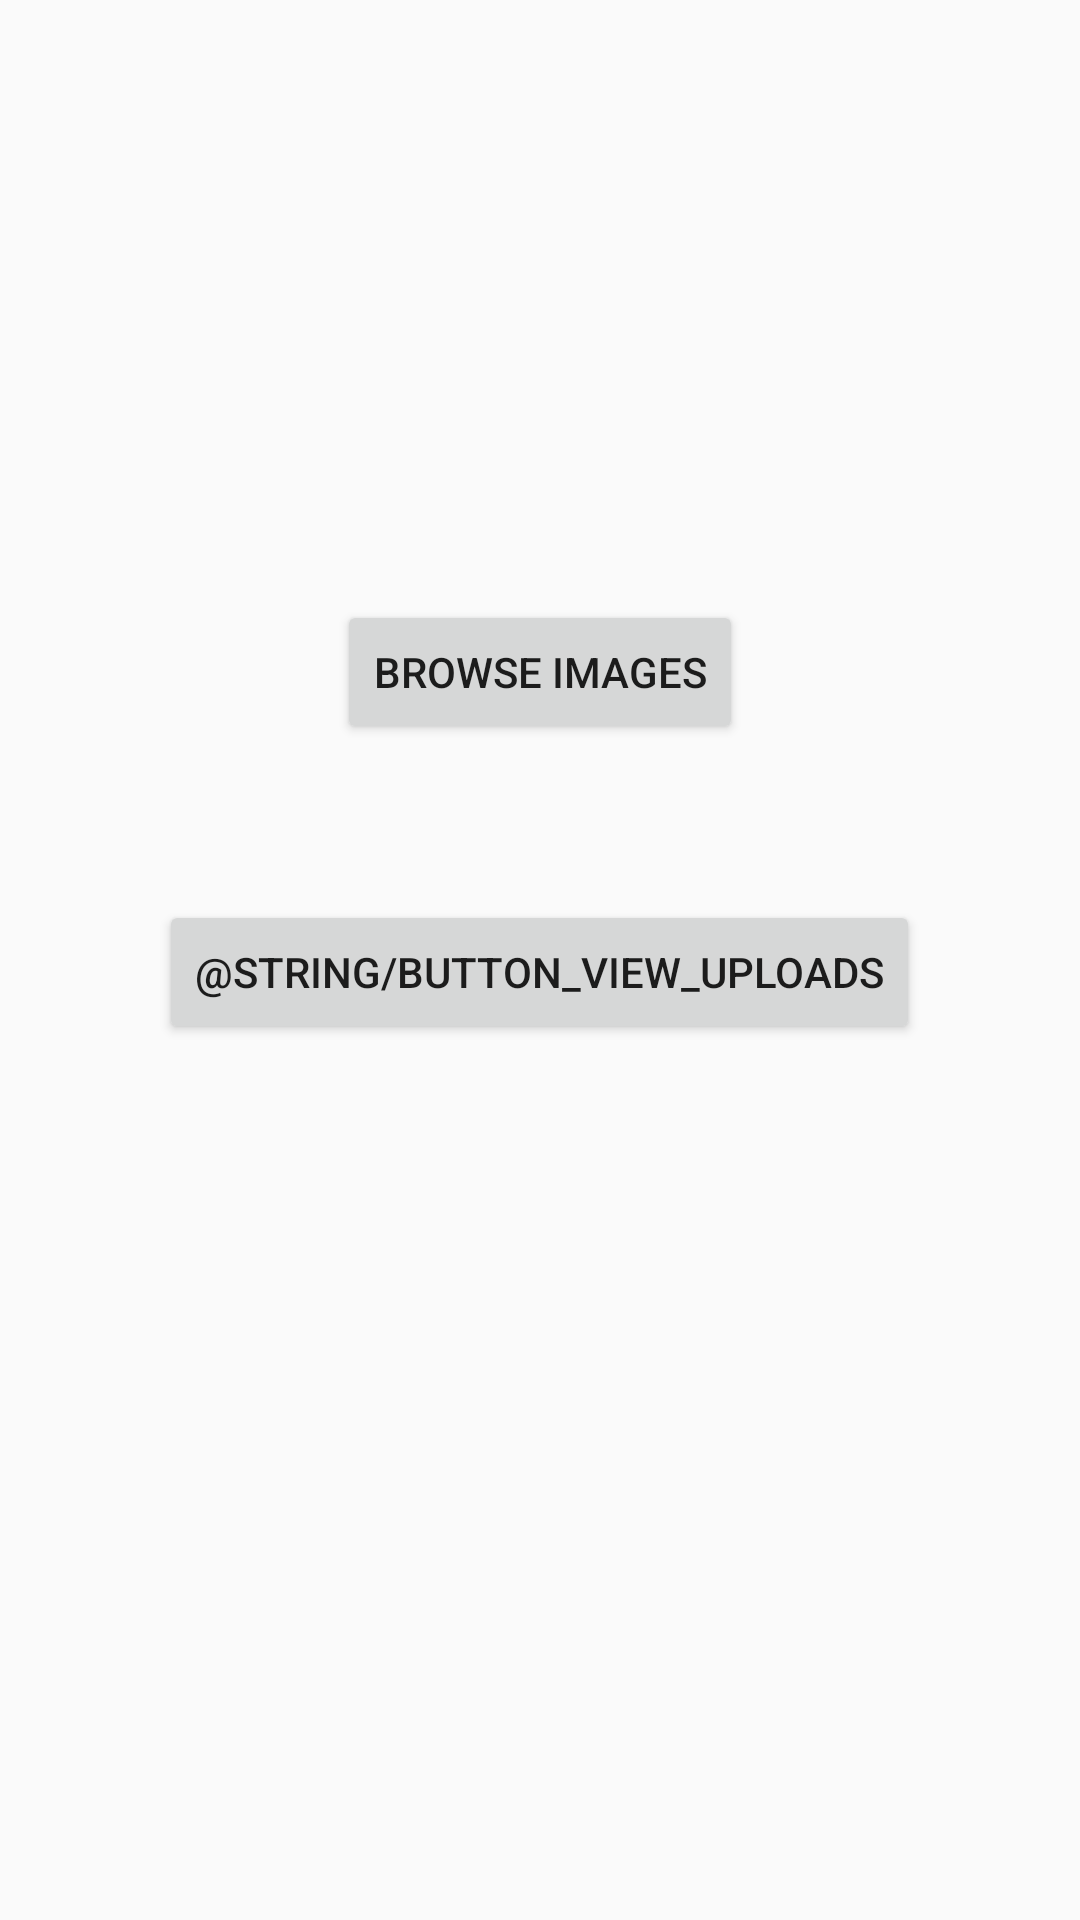

The Android layout XML behind this screen, and the referenced resources:
<!-- AndroidManifest.xml: application theme AppTheme -->
<!-- res/layout/activity_main.xml -->
<?xml version="1.0" encoding="utf-8"?>
<android.support.constraint.ConstraintLayout xmlns:android="http://schemas.android.com/apk/res/android"
    xmlns:app="http://schemas.android.com/apk/res-auto"
    xmlns:tools="http://schemas.android.com/tools"
    android:layout_width="match_parent"
    android:layout_height="match_parent"
    tools:context="com.cvancaeyzeele.memegenerator.MainActivity">

    <Button
        android:id="@+id/btnBrowse"
        android:layout_width="wrap_content"
        android:layout_height="wrap_content"
        android:layout_marginTop="200dp"
        android:onClick="openBrowseImages"
        android:text="@string/button_browse"
        app:layout_constraintLeft_toLeftOf="parent"
        app:layout_constraintRight_toRightOf="parent"
        app:layout_constraintTop_toTopOf="parent" />

    <Button
        android:id="@+id/btnViewUploads"
        android:layout_width="wrap_content"
        android:layout_height="wrap_content"
        android:layout_marginTop="300dp"
        android:onClick="openViewUploads"
        android:text="@string/button_view_uploads"
        app:layout_constraintHorizontal_bias="0.498"
        app:layout_constraintLeft_toLeftOf="parent"
        app:layout_constraintRight_toRightOf="parent"
        app:layout_constraintTop_toTopOf="parent" />

</android.support.constraint.ConstraintLayout>
<!-- resources referenced by this layout -->
<resources>
  <string name="button_browse">Browse Images</string>
  <style name="AppTheme" parent="Theme.AppCompat.Light.DarkActionBar">
          
          <item name="colorPrimary">@color/colorPrimary</item>
          <item name="colorPrimaryDark">@color/colorPrimaryDark</item>
          <item name="colorAccent">@color/colorAccent</item>
      </style>
  <color name="colorPrimary">#3F51B5</color>
  <color name="colorPrimaryDark">#303F9F</color>
  <color name="colorAccent">#FF4081</color>
</resources>
